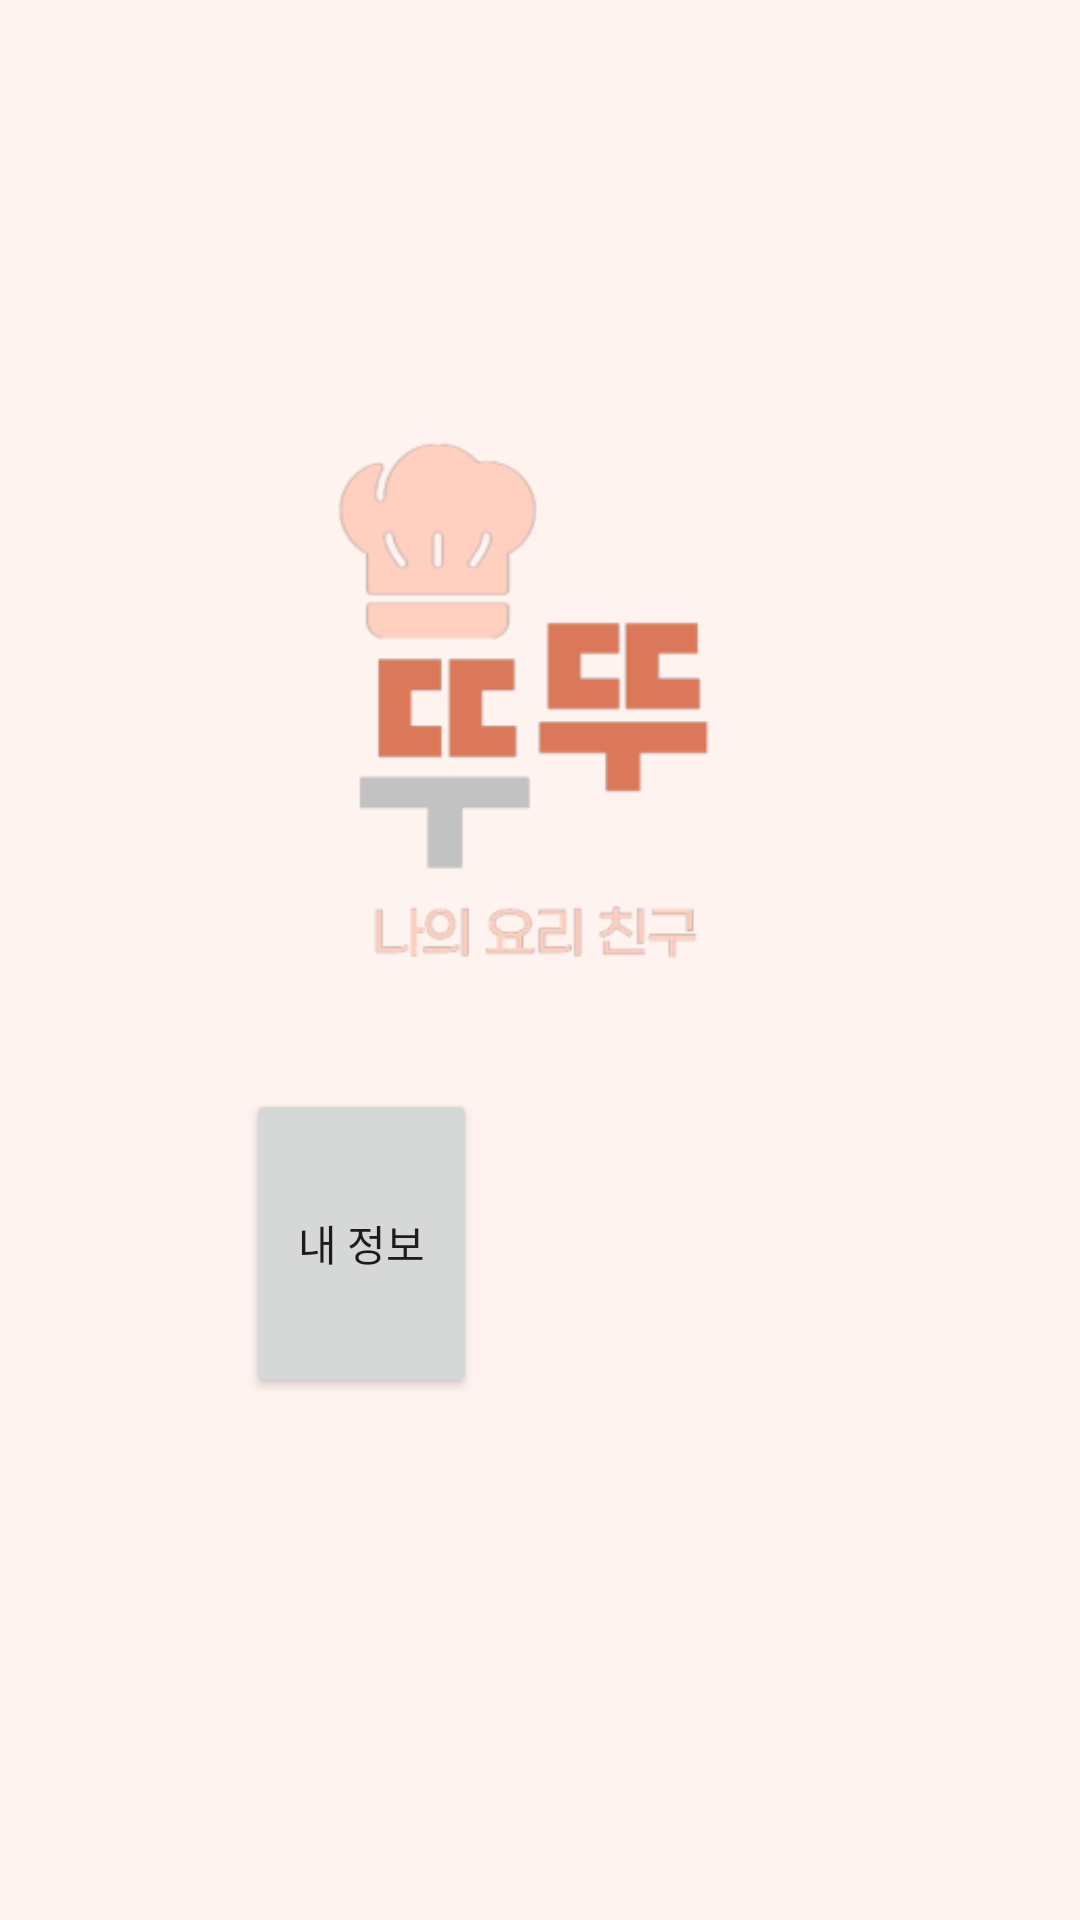

Reconstruct the res/layout file that produces this screen, plus the resources it refers to.
<!-- AndroidManifest.xml: application theme Theme.DDUDDU -->
<!-- res/layout/activity_main.xml -->
<?xml version="1.0" encoding="utf-8"?>
<RelativeLayout
    xmlns:android="http://schemas.android.com/apk/res/android"
    xmlns:app="http://schemas.android.com/apk/res-auto"
    xmlns:tools="http://schemas.android.com/tools"
    android:id="@+id/iphone_14_p"
    android:layout_width="fill_parent"
    android:layout_height="fill_parent"
    android:clipToOutline="true"
    android:background="@drawable/iphone_14_p"
    >

    <ImageView
        android:id="@+id/imageView"
        android:layout_width="wrap_content"
        android:layout_height="wrap_content"
        android:layout_alignParentStart="true"
        android:layout_alignParentTop="true"
        android:layout_alignParentEnd="true"
        android:layout_alignParentBottom="true"
        android:layout_marginStart="80dp"
        android:layout_marginTop="132dp"
        android:layout_marginEnd="91dp"
        android:layout_marginBottom="298dp"
        app:srcCompat="@drawable/dduddu" />

    <Button
        android:id="@+id/myInfo"
        android:layout_width="128dp"
        android:layout_height="66dp"
        android:layout_alignParentStart="true"
        android:layout_alignParentTop="true"
        android:layout_alignParentEnd="true"
        android:layout_alignParentBottom="true"
        android:layout_marginStart="82dp"
        android:layout_marginTop="363dp"
        android:layout_marginEnd="201dp"
        android:layout_marginBottom="174dp"
        android:text="내 정보"
        app:icon="@drawable/rectangle43" />

</RelativeLayout>
<!-- resources referenced by this layout -->
<resources>
  <!-- drawable dduddu: png bitmap (drawable-v24, 10640 bytes) -->
  <!-- drawable iphone_14_p (drawable) -->
  <?xml version="1.0" encoding="utf-8"?>
  <vector xmlns:android="http://schemas.android.com/apk/res/android"
      android:width="393dp"
      android:height="852dp"
      android:viewportWidth="393"
      android:viewportHeight="852">
      <path
          android:fillColor="#FFFFF3EF"
          android:pathData="M0 0H393V852H0z"/>
      <path
          android:pathData="M76 202H315.35V502H76z"/>
  </vector>
  <!-- drawable rectangle43: png bitmap (drawable-v24, 2416 bytes) -->
  <style name="Theme.DDUDDU" parent="Theme.MaterialComponents.DayNight.DarkActionBar">
          
          <item name="colorPrimary">@color/purple_500</item>
          <item name="colorPrimaryVariant">@color/purple_700</item>
          <item name="colorOnPrimary">@color/white</item>
          
          <item name="colorSecondary">@color/teal_200</item>
          <item name="colorSecondaryVariant">@color/teal_700</item>
          <item name="colorOnSecondary">@color/black</item>
          
          <item name="android:statusBarColor">?attr/colorPrimaryVariant</item>
          
      </style>
  <!-- not gathered from this repository: default colours our renderer supplied (Android Studio template values) -->
  <color name="purple_500">#FF6200EE</color>
  <color name="purple_700">#FF3700B3</color>
  <color name="teal_200">#FF03DAC5</color>
  <color name="teal_700">#FF018786</color>
  <color name="black">#FF000000</color>
  <color name="white">#FFFFFFFF</color>
</resources>
